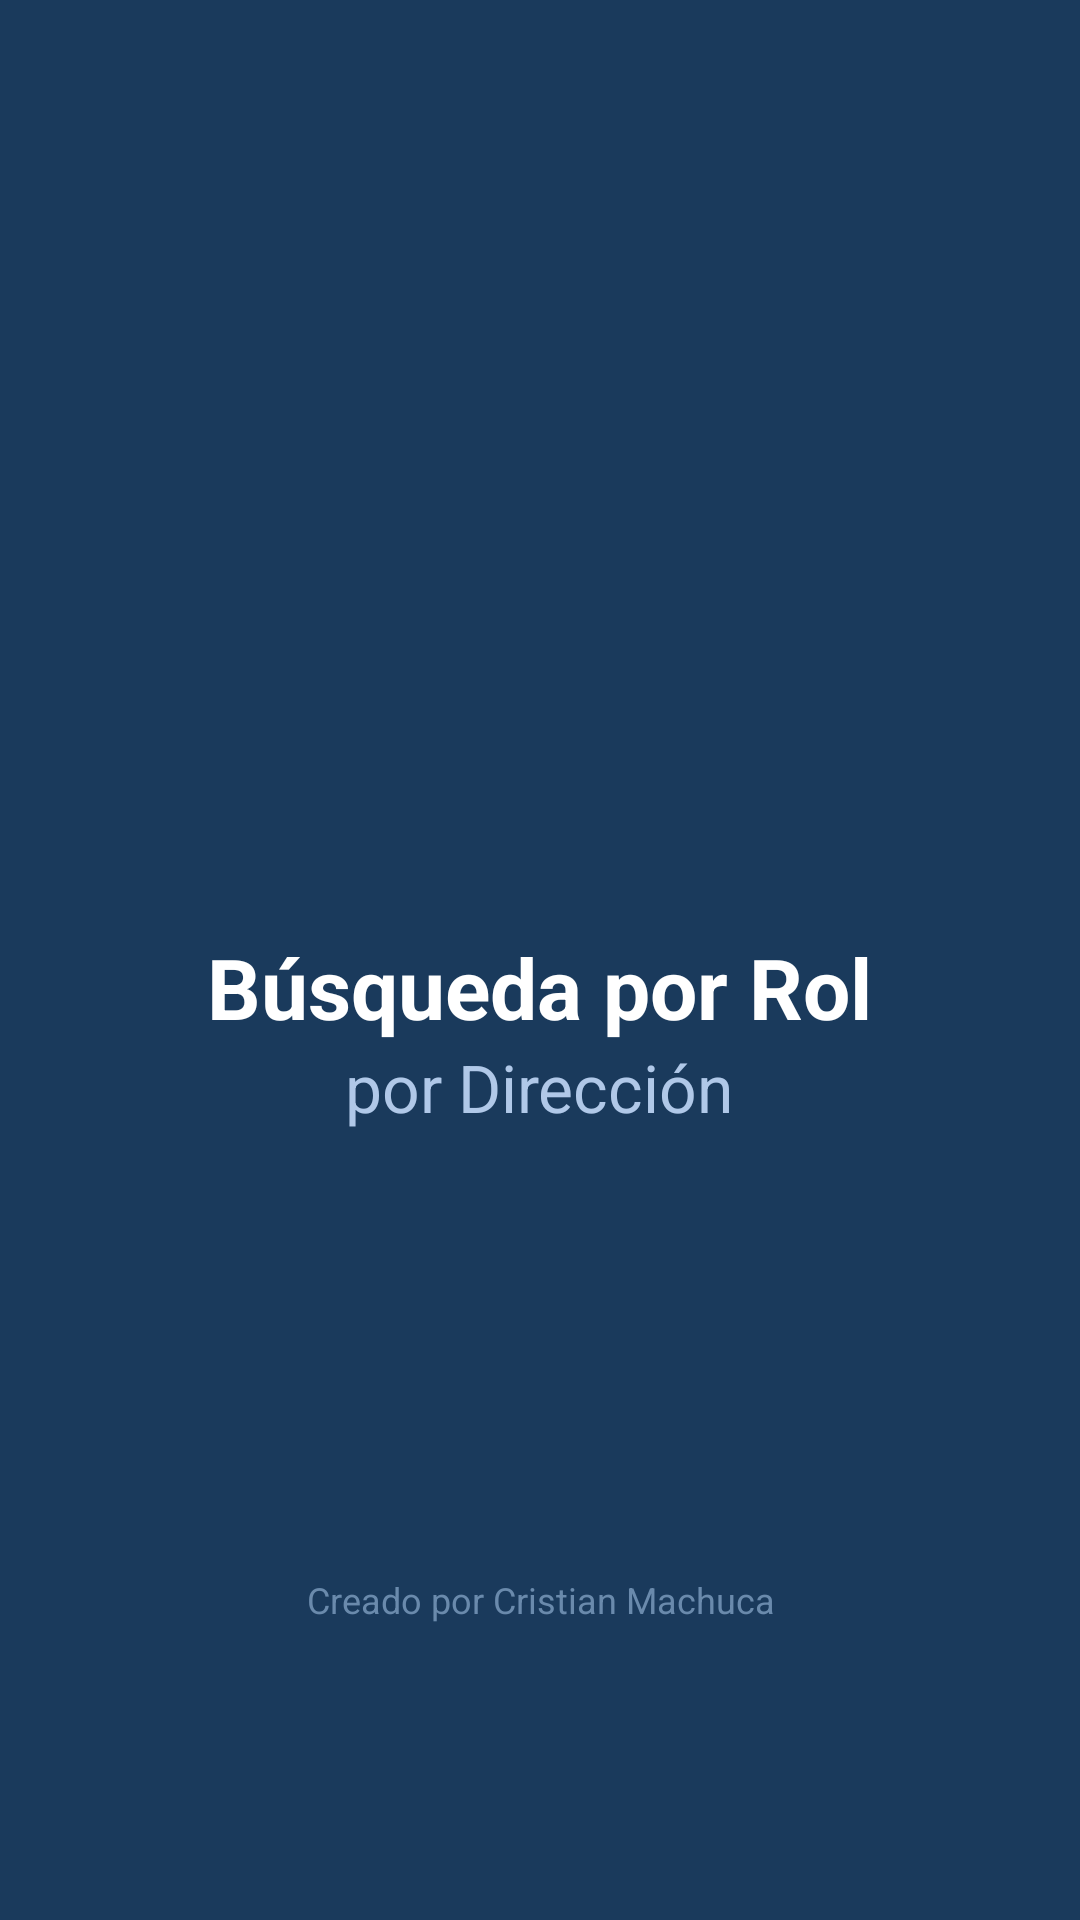

Android layout source for this screen:
<!-- AndroidManifest.xml: activity theme Theme.SIIRol.Splash -->
<!-- res/layout/activity_splash.xml -->
<?xml version="1.0" encoding="utf-8"?>
<LinearLayout xmlns:android="http://schemas.android.com/apk/res/android"
    android:layout_width="match_parent"
    android:layout_height="match_parent"
    android:orientation="vertical"
    android:gravity="center"
    android:background="#1A3A5C"
    android:padding="40dp">

    <ImageView
        android:layout_width="180dp"
        android:layout_height="180dp"
        android:src="@drawable/ic_logo"
        android:scaleType="fitCenter"
        android:layout_marginBottom="32dp"/>

    <TextView
        android:layout_width="wrap_content"
        android:layout_height="wrap_content"
        android:text="Búsqueda por Rol"
        android:textSize="28sp"
        android:textStyle="bold"
        android:textColor="#FFFFFF"
        android:gravity="center"/>

    <TextView
        android:layout_width="wrap_content"
        android:layout_height="wrap_content"
        android:text="por Dirección"
        android:textSize="22sp"
        android:textColor="#B0C8E8"
        android:gravity="center"
        android:layout_marginBottom="60dp"/>

    <ProgressBar
        android:layout_width="48dp"
        android:layout_height="48dp"
        android:indeterminateTint="#E85D04"
        android:layout_marginBottom="40dp"/>

    <TextView
        android:layout_width="wrap_content"
        android:layout_height="wrap_content"
        android:text="Creado por Cristian Machuca"
        android:textSize="12sp"
        android:textColor="#6A8AAC"
        android:gravity="center"/>

</LinearLayout>
<!-- resources referenced by this layout -->
<resources>
  <style name="Theme.SIIRol.Splash" parent="Theme.SIIRol">
          <item name="android:windowBackground">#1A3A5C</item>
          <item name="android:windowFullscreen">false</item>
          <item name="android:statusBarColor">#1A3A5C</item>
          <item name="android:navigationBarColor">#1A3A5C</item>
      </style>
  <style name="Theme.SIIRol" parent="Theme.MaterialComponents.Light.NoActionBar">
          <item name="colorPrimary">@color/colorPrimary</item>
          <item name="colorAccent">@color/colorAccent</item>
          <item name="android:windowBackground">@color/colorBackground</item>
      </style>
  <color name="colorPrimary">#1A3A5C</color>
  <color name="colorAccent">#E85D04</color>
  <color name="colorBackground">#F0F4F8</color>
</resources>
